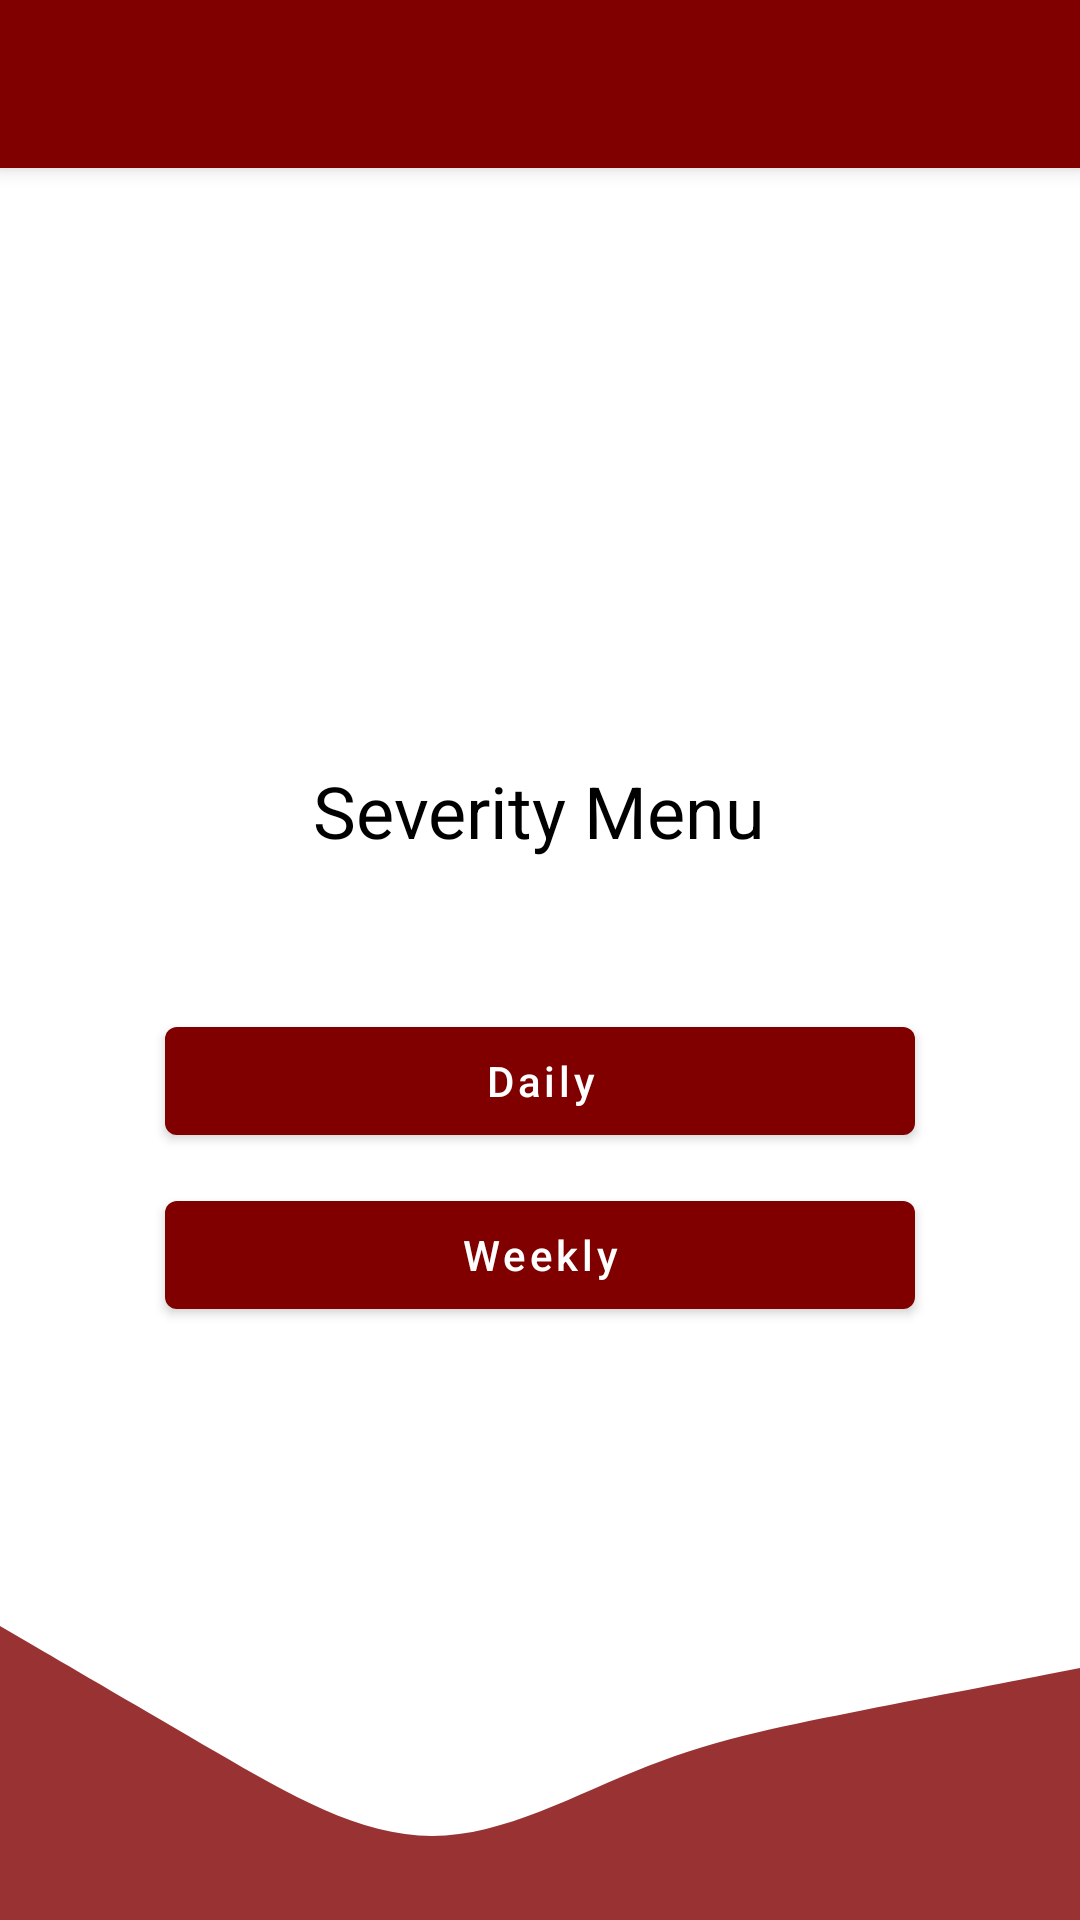

This screen was rendered from an Android layout file. Write that file and the resources it references.
<!-- AndroidManifest.xml: application theme Theme.AplikasiDataChart -->
<!-- res/layout/activity_severity_main.xml -->
<?xml version="1.0" encoding="utf-8"?>
<layout xmlns:tools="http://schemas.android.com/tools">
    <androidx.coordinatorlayout.widget.CoordinatorLayout
        android:id="@+id/coordinator"
        xmlns:android="http://schemas.android.com/apk/res/android"
        xmlns:app="http://schemas.android.com/apk/res-auto"

        android:layout_width="match_parent"
        android:layout_height="match_parent"
        tools:context=".Admin.RegistrationUserActivity">

        <com.google.android.material.appbar.AppBarLayout
            android:id="@+id/appBar"
            android:layout_width="match_parent"
            android:layout_height="wrap_content">

            <androidx.appcompat.widget.Toolbar
                android:id="@+id/toolbar"
                android:layout_width="match_parent"
                android:layout_height="wrap_content"/>

        </com.google.android.material.appbar.AppBarLayout>

        <androidx.constraintlayout.widget.ConstraintLayout
            android:layout_width="match_parent"
            android:layout_height="match_parent"
            android:orientation="vertical"
            app:layout_behavior="com.google.android.material.appbar.AppBarLayout$ScrollingViewBehavior">

            <LinearLayout
                android:layout_width="match_parent"
                android:layout_height="wrap_content"
                android:orientation="vertical"
                android:layout_gravity="center_vertical"
                android:gravity="center_vertical"
                tools:ignore="MissingConstraints"
                app:layout_constraintTop_toTopOf="parent"
                app:layout_constraintBottom_toBottomOf="parent">

                <TextView
                    android:layout_width="wrap_content"
                    android:layout_height="wrap_content"
                    android:layout_gravity="center_horizontal"
                    android:text="Severity Menu"
                    style="@style/TextAppearance.MaterialComponents.Headline5"
                    android:textColor="@color/black"
                    android:layout_marginBottom="40dp"/>

                <com.google.android.material.button.MaterialButton
                    android:id="@+id/btnSeverityDaily"
                    android:layout_width="250dp"
                    android:layout_height="wrap_content"
                    android:layout_gravity="center_horizontal"
                    android:text="Daily"
                    android:textAllCaps="false"
                    android:layout_marginTop="10dp"/>

                <com.google.android.material.button.MaterialButton
                    android:id="@+id/btnSeverityWeekly"
                    android:layout_width="250dp"
                    android:layout_height="wrap_content"
                    android:layout_gravity="center_horizontal"
                    android:text="Weekly"
                    android:textAllCaps="false"
                    android:layout_marginTop="10dp"/>

            </LinearLayout>

        </androidx.constraintlayout.widget.ConstraintLayout>

        <ImageView
            android:layout_width="match_parent"
            android:layout_height="140dp"
            android:src="@drawable/ic_wave_bottom_trans_60"
            android:layout_gravity="bottom"
            android:scaleType="fitXY"/>

    </androidx.coordinatorlayout.widget.CoordinatorLayout>
</layout>
<!-- resources referenced by this layout -->
<resources>
  <color name="black">#FF000000</color>
  <!-- drawable ic_wave_bottom_trans_60 (drawable) -->
  <vector xmlns:android="http://schemas.android.com/apk/res/android"
      android:width="1440dp"
      android:height="320dp"
      android:viewportWidth="1440"
      android:viewportHeight="320">
    <path
        android:pathData="M0,96L48,112C96,128 192,160 288,192C384,224 480,256 576,256C672,256 768,224 864,202.7C960,181 1056,171 1152,160C1248,149 1344,139 1392,133.3L1440,128L1440,320L1392,320C1344,320 1248,320 1152,320C1056,320 960,320 864,320C768,320 672,320 576,320C480,320 384,320 288,320C192,320 96,320 48,320L0,320Z"
        android:fillColor="@color/maroon"
        android:fillAlpha="0.8"/>
  </vector>
  <style name="Theme.AplikasiDataChart" parent="Theme.MaterialComponents.Light.NoActionBar">
          
          <item name="colorPrimary">@color/maroon</item>
          <item name="colorPrimaryVariant">@color/darkred</item>
          <item name="colorOnPrimary">@color/white</item>
          
          <item name="colorSecondary">@color/teal_200</item>
          <item name="colorSecondaryVariant">@color/teal_700</item>
          <item name="colorOnSecondary">@color/black</item>
          
          <item name="android:statusBarColor" tools:targetApi="l">?attr/colorPrimaryVariant</item>
          
      </style>
  <color name="maroon">#800000  </color>
  <color name="darkred">#8b0000 </color>
  <color name="white">#FFFFFFFF</color>
  <color name="teal_200">#FF03DAC5</color>
  <color name="teal_700">#FF018786</color>
</resources>
